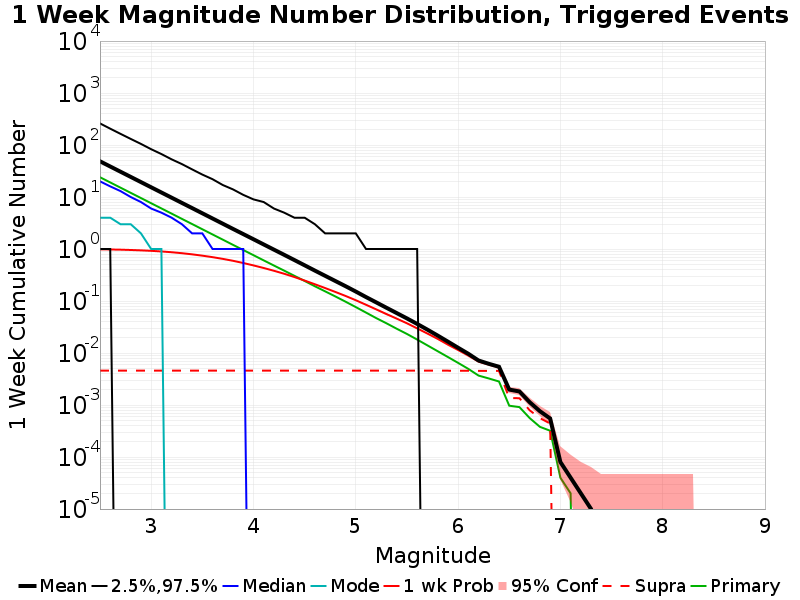

The data file committed next to this chart (first rows):
Mag, Mean, 2.5 %ile, 97.5 %ile, Median, Mode, 1 wk Probability, 1 wk Supra-Seis Prob, Primary Aftershocks Mean
2.5, 48.61, 1.0, 260.0, 20.0, 4.0, 0.9861, 0.00457, 23.99
2.6, 38.59, 1.0, 206.0, 16.0, 4.0, 0.9791, 0.00457, 19.05
2.7, 30.66, 0.0, 164.0, 13.0, 3.0, 0.9704, 0.00457, 15.13
2.8, 24.36, 0.0, 131.0, 10.0, 3.0, 0.9573, 0.00457, 12.02
2.9, 19.36, 0.0, 105.0, 8.0, 2.0, 0.9417, 0.00457, 9.555
3.0, 15.37, 0.0, 83.0, 6.0, 1.0, 0.9221, 0.00457, 7.586
3.1, 12.21, 0.0, 67.0, 5.0, 1.0, 0.8968, 0.00457, 6.031
3.2, 9.704, 0.0, 53.0, 4.0, 0.0, 0.8667, 0.00457, 4.79
3.3, 7.706, 0.0, 43.0, 3.0, 0.0, 0.8306, 0.00457, 3.8
3.4, 6.126, 0.0, 34.0, 2.0, 0.0, 0.7897, 0.00457, 3.022
3.5, 4.863, 0.0, 27.0, 2.0, 0.0, 0.7445, 0.00457, 2.399
3.6, 3.861, 0.0, 22.0, 1.0, 0.0, 0.697, 0.00457, 1.904
3.7, 3.066, 0.0, 17.0, 1.0, 0.0, 0.6458, 0.00457, 1.513
3.8, 2.433, 0.0, 14.0, 1.0, 0.0, 0.5932, 0.00457, 1.201
3.9, 1.937, 0.0, 11.0, 1.0, 0.0, 0.5378, 0.00457, 0.9559
4.0, 1.54, 0.0, 9.0, 0.0, 0.0, 0.4836, 0.00457, 0.7604
4.1, 1.223, 0.0, 8.0, 0.0, 0.0, 0.4312, 0.00457, 0.6043
4.2, 0.9718, 0.0, 6.0, 0.0, 0.0, 0.3813, 0.00457, 0.4809
4.3, 0.773, 0.0, 5.0, 0.0, 0.0, 0.3342, 0.00457, 0.3837
4.4, 0.6133, 0.0, 4.0, 0.0, 0.0, 0.289, 0.00457, 0.3051
4.5, 0.4861, 0.0, 4.0, 0.0, 0.0, 0.2473, 0.00457, 0.2429
4.6, 0.3845, 0.0, 3.0, 0.0, 0.0, 0.21, 0.00457, 0.1921
4.7, 0.3054, 0.0, 2.0, 0.0, 0.0, 0.1776, 0.00457, 0.1535
4.8, 0.2425, 0.0, 2.0, 0.0, 0.0, 0.1494, 0.00457, 0.1225
4.9, 0.1927, 0.0, 2.0, 0.0, 0.0, 0.1251, 0.00457, 0.09704
5.0, 0.152, 0.0, 2.0, 0.0, 0.0, 0.1035, 0.00457, 0.07639
5.1, 0.1191, 0.0, 1.0, 0.0, 0.0, 0.0846, 0.00457, 0.05989
5.2, 0.09405, 0.0, 1.0, 0.0, 0.0, 0.06901, 0.00457, 0.04686
5.3, 0.07408, 0.0, 1.0, 0.0, 0.0, 0.05608, 0.00457, 0.03725
5.4, 0.05858, 0.0, 1.0, 0.0, 0.0, 0.04581, 0.00457, 0.02929
5.5, 0.04627, 0.0, 1.0, 0.0, 0.0, 0.03729, 0.00457, 0.02325
5.6, 0.03624, 0.0, 1.0, 0.0, 0.0, 0.02977, 0.00457, 0.01813
5.7, 0.02814, 0.0, 0.0, 0.0, 0.0, 0.02368, 0.00457, 0.01402
5.8, 0.02167, 0.0, 0.0, 0.0, 0.0, 0.01875, 0.00457, 0.01084
5.9, 0.01656, 0.0, 0.0, 0.0, 0.0, 0.01458, 0.00457, 0.00838
6.0, 0.01262, 0.0, 0.0, 0.0, 0.0, 0.01146, 0.00456, 0.00646
6.1, 0.00966, 0.0, 0.0, 0.0, 0.0, 0.009, 0.00456, 0.00495
6.2, 0.00717, 0.0, 0.0, 0.0, 0.0, 0.00687, 0.00454, 0.00368
6.3, 0.0062, 0.0, 0.0, 0.0, 0.0, 0.00603, 0.00454, 0.00324
6.4, 0.00544, 0.0, 0.0, 0.0, 0.0, 0.00532, 0.00453, 0.00283
6.5, 0.00198, 0.0, 0.0, 0.0, 0.0, 0.00195, 0.00136, 9.7E-4
6.6, 0.00182, 0.0, 0.0, 0.0, 0.0, 0.0018, 0.00135, 9.1E-4
6.7, 0.00113, 0.0, 0.0, 0.0, 0.0, 0.00111, 7.9E-4, 5.6E-4
6.8, 7.6E-4, 0.0, 0.0, 0.0, 0.0, 7.6E-4, 5.6E-4, 3.8E-4
6.9, 5.5E-4, 0.0, 0.0, 0.0, 0.0, 5.5E-4, 4.4E-4, 3.2E-4
7.0, 8.0E-5, 0.0, 0.0, 0.0, 0.0, 8.0E-5, 0.0, 4.0E-5
7.1, 4.0E-5, 0.0, 0.0, 0.0, 0.0, 4.0E-5, 0.0, 2.0E-5
7.2, 2.0E-5, 0.0, 0.0, 0.0, 0.0, 2.0E-5, 0.0, 0.0
7.3, 1.0E-5, 0.0, 0.0, 0.0, 0.0, 1.0E-5, 0.0, 0.0
7.4, 0.0, 0.0, 0.0, 0.0, 0.0, 0.0, 0.0, 0.0
7.5, 0.0, 0.0, 0.0, 0.0, 0.0, 0.0, 0.0, 0.0
7.6, 0.0, 0.0, 0.0, 0.0, 0.0, 0.0, 0.0, 0.0
7.7, 0.0, 0.0, 0.0, 0.0, 0.0, 0.0, 0.0, 0.0
7.8, 0.0, 0.0, 0.0, 0.0, 0.0, 0.0, 0.0, 0.0
7.9, 0.0, 0.0, 0.0, 0.0, 0.0, 0.0, 0.0, 0.0
8.0, 0.0, 0.0, 0.0, 0.0, 0.0, 0.0, 0.0, 0.0
8.1, 0.0, 0.0, 0.0, 0.0, 0.0, 0.0, 0.0, 0.0
8.2, 0.0, 0.0, 0.0, 0.0, 0.0, 0.0, 0.0, 0.0
8.3, 0.0, 0.0, 0.0, 0.0, 0.0, 0.0, 0.0, 0.0
8.4, 0.0, 0.0, 0.0, 0.0, 0.0, 0.0, 0.0, 0.0
... 6 more rows
